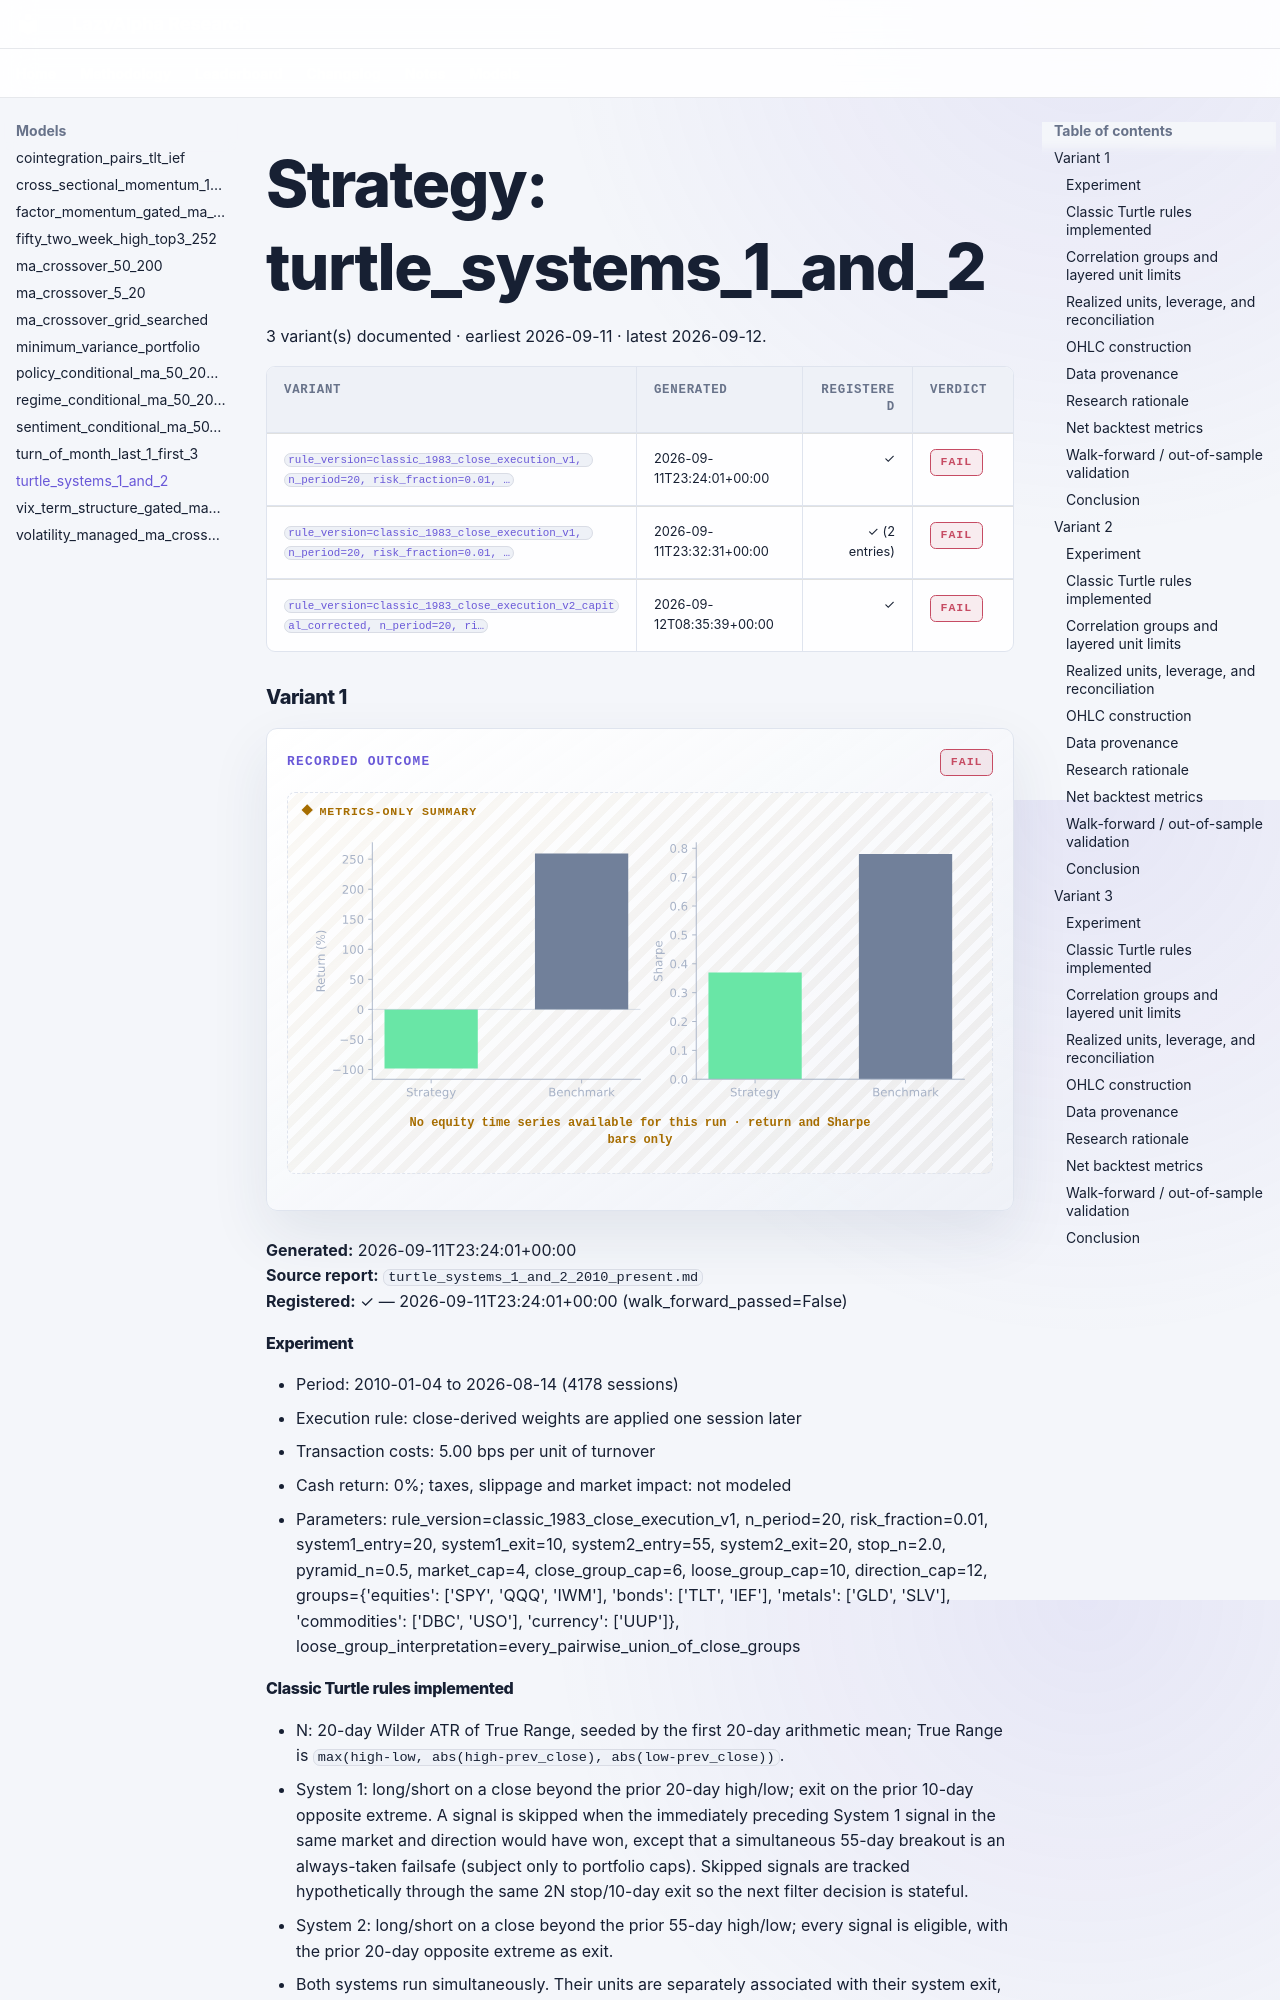

repository: selvaz/LazyAlphaWeb · page: models/turtle-systems-1-and-2/index.html · generator: mkdocs

# Strategy: turtle_systems_1_and_2

3 variant(s) documented · earliest 2026-09-11 · latest 2026-09-12.

| Variant | Generated | Registered | Verdict |
|---|---|---:|---|
| <a href="#variant-1" title="rule_version=classic_1983_close_execution_v1, n_period=20, risk_fraction=0.01, system1_entry=20, system1_exit=10, system2_entry=55, system2_exit=20, stop_n=2.0, pyramid_n=0.5, market_cap=4, close_group_cap=6, loose_group_cap=10, direction_cap=12, groups={&#x27;equities&#x27;: [&#x27;SPY&#x27;, &#x27;QQQ&#x27;, &#x27;IWM&#x27;], &#x27;bonds&#x27;: [&#x27;TLT&#x27;, &#x27;IEF&#x27;], &#x27;metals&#x27;: [&#x27;GLD&#x27;, &#x27;SLV&#x27;], &#x27;commodities&#x27;: [&#x27;DBC&#x27;, &#x27;USO&#x27;], &#x27;currency&#x27;: [&#x27;UUP&#x27;]}, loose_group_interpretation=every_pairwise_union_of_close_groups"><code>rule_version=classic_1983_close_execution_v1, n_period=20, risk_fraction=0.01, …</code></a> | 2026-09-11T23:24:01+00:00 | ✓ | <span class="verdict-badge verdict-badge--fail">FAIL</span> |
| <a href="#variant-2" title="rule_version=classic_1983_close_execution_v1, n_period=20, risk_fraction=0.01, simulation_cost_bps=5.0, system1_entry=20, system1_exit=10, system2_entry=55, system2_exit=20, stop_n=2.0, pyramid_n=0.5, market_cap=4, close_group_cap=6, loose_group_cap=10, direction_cap=12, groups={&#x27;equities&#x27;: [&#x27;SPY&#x27;, &#x27;QQQ&#x27;, &#x27;IWM&#x27;], &#x27;bonds&#x27;: [&#x27;TLT&#x27;, &#x27;IEF&#x27;], &#x27;metals&#x27;: [&#x27;GLD&#x27;, &#x27;SLV&#x27;], &#x27;commodities&#x27;: [&#x27;DBC&#x27;, &#x27;USO&#x27;], &#x27;currency&#x27;: [&#x27;UUP&#x27;]}, loose_group_interpretation=every_pairwise_union_of_close_groups, data_selection=market_data_hub_configured_production_db_2010_present"><code>rule_version=classic_1983_close_execution_v1, n_period=20, risk_fraction=0.01, …</code></a> | 2026-09-11T23:32:31+00:00 | ✓ (2 entries) | <span class="verdict-badge verdict-badge--fail">FAIL</span> |
| <a href="#variant-3" title="rule_version=classic_1983_close_execution_v2_capital_corrected, n_period=20, risk_fraction=0.01, simulation_cost_bps=5.0, margin_ratio=0.1, max_aggregate_leverage=1.0, same_symbol_system_overlap_risk_multiplier=0.5, system1_entry=20, system1_exit=10, system2_entry=55, system2_exit=20, stop_n=2.0, pyramid_n=0.5, market_cap=4, close_group_cap=6, loose_group_cap=10, direction_cap=12, groups={&#x27;equities&#x27;: [&#x27;SPY&#x27;, &#x27;QQQ&#x27;, &#x27;IWM&#x27;], &#x27;bonds&#x27;: [&#x27;TLT&#x27;, &#x27;IEF&#x27;], &#x27;metals&#x27;: [&#x27;GLD&#x27;, &#x27;SLV&#x27;], &#x27;commodities&#x27;: [&#x27;DBC&#x27;, &#x27;USO&#x27;], &#x27;currency&#x27;: [&#x27;UUP&#x27;]}, loose_group_interpretation=every_pairwise_union_of_close_groups, data_selection=market_data_hub_configured_production_db_2010_present"><code>rule_version=classic_1983_close_execution_v2_capital_corrected, n_period=20, ri…</code></a> | 2026-09-12T08:35:39+00:00 | ✓ | <span class="verdict-badge verdict-badge--fail">FAIL</span> |

### Variant 1 {: #variant-1 }

<div class="la-model-result">
<div class="la-model-result__headline">
<span class="la-kicker">Recorded outcome</span>
<span class="verdict-badge verdict-badge--fail">FAIL</span>
</div>
<figure class="la-chart la-chart--fallback" data-chart-kind="fallback">
  <div class="la-chart__label">Metrics-only summary</div>
  <img src="../../assets/charts/turtle-systems-1-and-2__variant-1.svg" alt="turtle_systems_1_and_2 variant 1 metrics-only bar chart; no equity time series available" width="576" height="241" decoding="async">
  <figcaption>No equity time series available for this run · return and Sharpe bars only</figcaption>
</figure>
</div>

**Generated:** 2026-09-11T23:24:01+00:00  
**Source report:** `turtle_systems_1_and_2_2010_present.md`  
**Registered:** ✓ — 2026-09-11T23:24:01+00:00 (walk_forward_passed=False)
